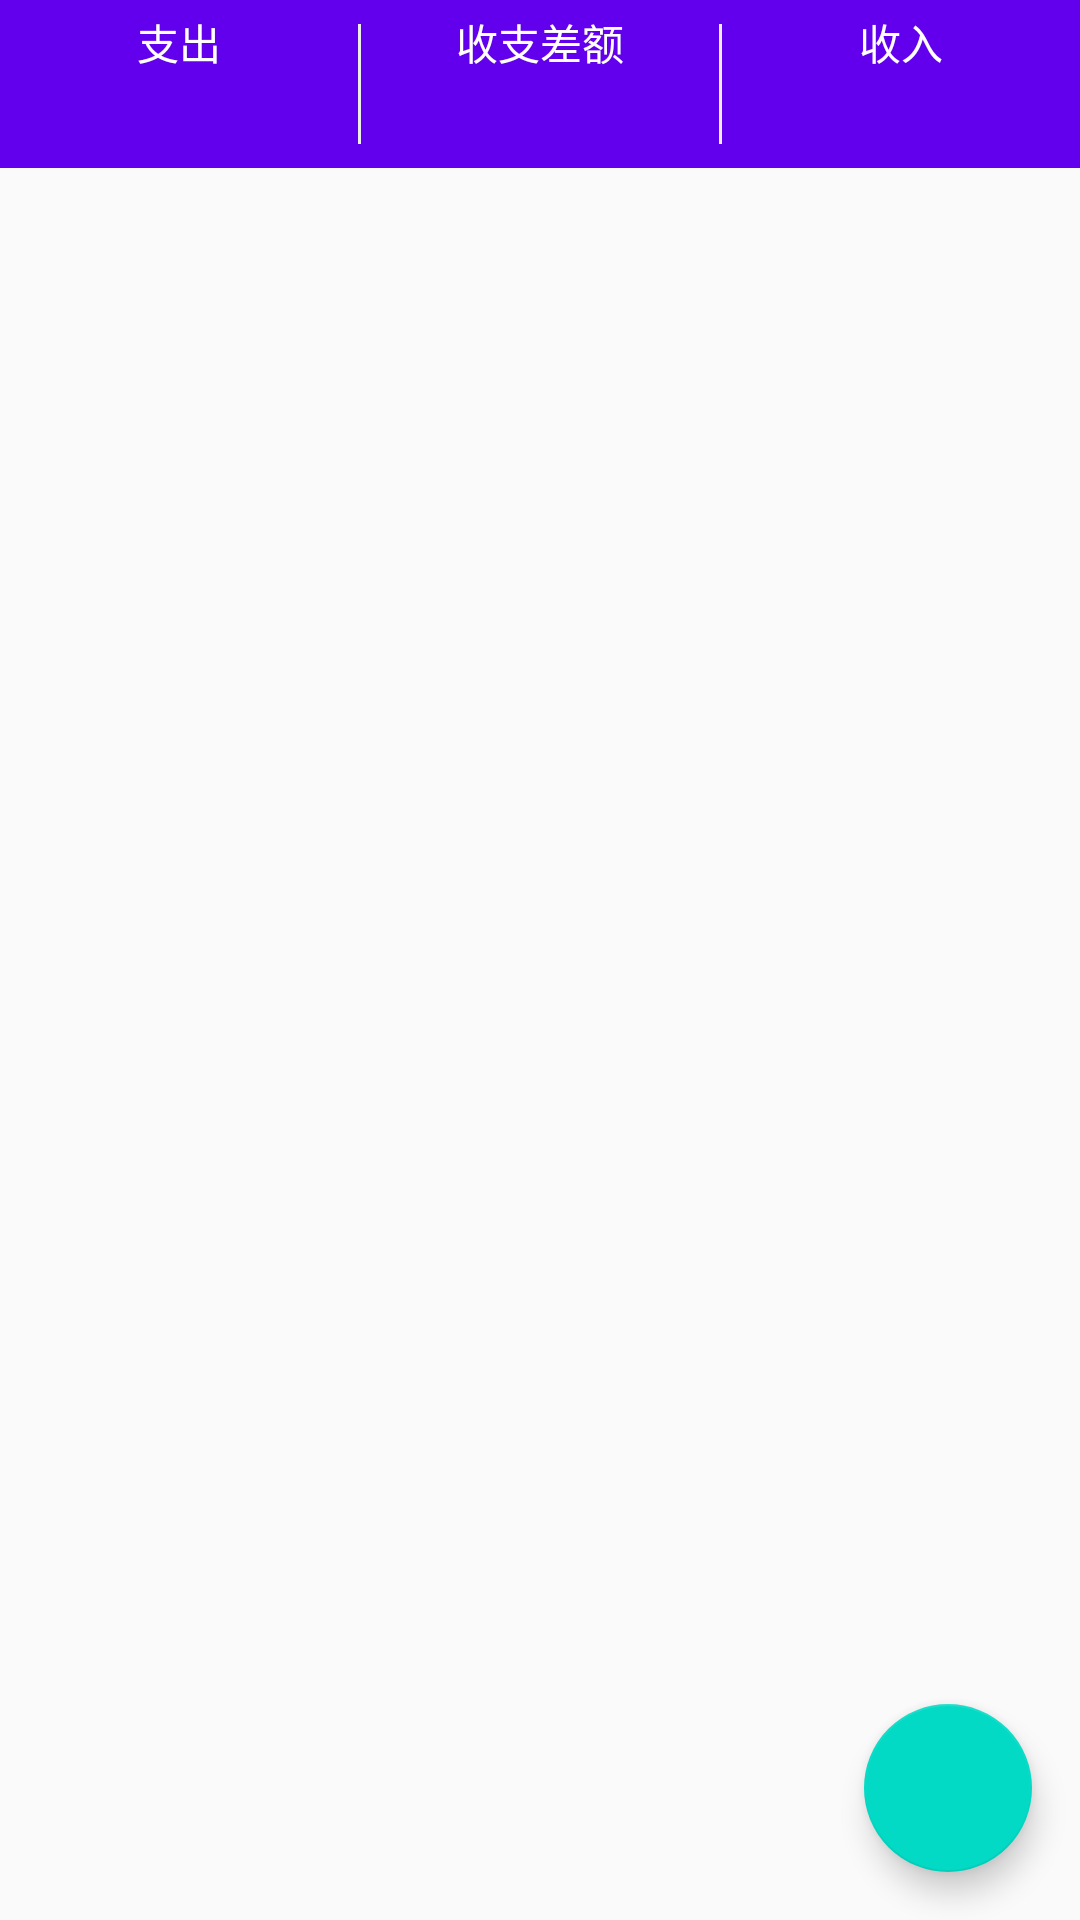

Write the Android layout XML for this screen, with the resource values it uses.
<!-- AndroidManifest.xml: application theme AppTheme -->
<!-- res/layout/fragment_daily.xml -->
<FrameLayout xmlns:android="http://schemas.android.com/apk/res/android"
    android:layout_width="match_parent"
    android:layout_height="match_parent">

    <LinearLayout
        android:layout_width="match_parent"
        android:layout_height="match_parent"
        android:orientation="vertical">

        <LinearLayout
            android:layout_width="match_parent"
            android:layout_height="?attr/actionBarSize"
            android:background="@color/colorPrimary"
            android:orientation="horizontal">

            <LinearLayout
                android:layout_width="0dp"
                android:layout_height="match_parent"
                android:layout_weight="1"
                android:orientation="vertical">

                <TextView
                    android:layout_width="match_parent"
                    android:layout_height="0dp"
                    android:layout_weight="1"
                    android:gravity="center"
                    android:text="支出"
                    android:textColor="#fff" />

                <TextView
                    android:id="@+id/tv_pay"
                    android:layout_width="match_parent"
                    android:layout_height="0dp"
                    android:layout_weight="1"
                    android:gravity="center"
                    android:textColor="#fff" />
            </LinearLayout>

            <RelativeLayout
                android:layout_width="wrap_content"
                android:layout_height="?attr/actionBarSize"
                android:gravity="center">

                <TextView
                    android:layout_width="1dp"
                    android:layout_height="40dp"
                    android:background="#eee" />
            </RelativeLayout>

            <LinearLayout
                android:id="@+id/ll_budget"
                android:layout_width="0dp"
                android:layout_height="match_parent"
                android:layout_weight="1"
                android:orientation="vertical">

                <TextView
                    android:id="@+id/tv_budget_setting"
                    android:layout_width="match_parent"
                    android:layout_height="0dp"
                    android:layout_weight="1"
                    android:gravity="center"
                    android:text="收支差额"
                    android:textColor="#fff" />

                <TextView
                    android:id="@+id/tv_budget"
                    android:layout_width="match_parent"
                    android:layout_height="0dp"
                    android:layout_weight="1"
                    android:gravity="center"
                    android:textColor="#fff" />
            </LinearLayout>

            <RelativeLayout
                android:layout_width="wrap_content"
                android:layout_height="?attr/actionBarSize"
                android:gravity="center">

                <TextView
                    android:layout_width="1dp"
                    android:layout_height="40dp"
                    android:background="#eee" />
            </RelativeLayout>

            <LinearLayout
                android:layout_width="0dp"
                android:layout_height="match_parent"
                android:layout_weight="1"
                android:orientation="vertical">

                <TextView
                    android:layout_width="match_parent"
                    android:layout_height="0dp"
                    android:layout_weight="1"
                    android:gravity="center"
                    android:text="收入"
                    android:textColor="#fff" />

                <TextView
                    android:id="@+id/tv_income"
                    android:layout_width="match_parent"
                    android:layout_height="0dp"
                    android:layout_weight="1"
                    android:gravity="center"
                    android:textColor="#fff" />
            </LinearLayout>

        </LinearLayout>

        <ExpandableListView
            android:id="@+id/elv_activity_daily"
            android:layout_width="match_parent"
            android:layout_height="wrap_content" />

    </LinearLayout>

    <android.support.design.widget.FloatingActionButton
        android:id="@+id/fab_add"
        android:layout_width="wrap_content"
        android:layout_height="wrap_content"
        android:layout_gravity="bottom|end"
        android:layout_margin="16dp"
        android:src="@drawable/ic_daily_add" />
</FrameLayout>
<!-- resources referenced by this layout -->
<resources>
  <style name="AppTheme" parent="Theme.AppCompat.Light.NoActionBar">
          
          <item name="colorPrimary">@color/colorPrimary</item>
          <item name="colorPrimaryDark">@color/colorPrimaryDark</item>
          <item name="colorAccent">@color/colorAccent</item>
      </style>
  <!-- not gathered from this repository: default colours our renderer supplied (Android Studio template values) -->
  <color name="colorPrimary">#FF6200EE</color>
  <color name="colorPrimaryDark">#FF3700B3</color>
  <color name="colorAccent">#FF03DAC5</color>
</resources>
